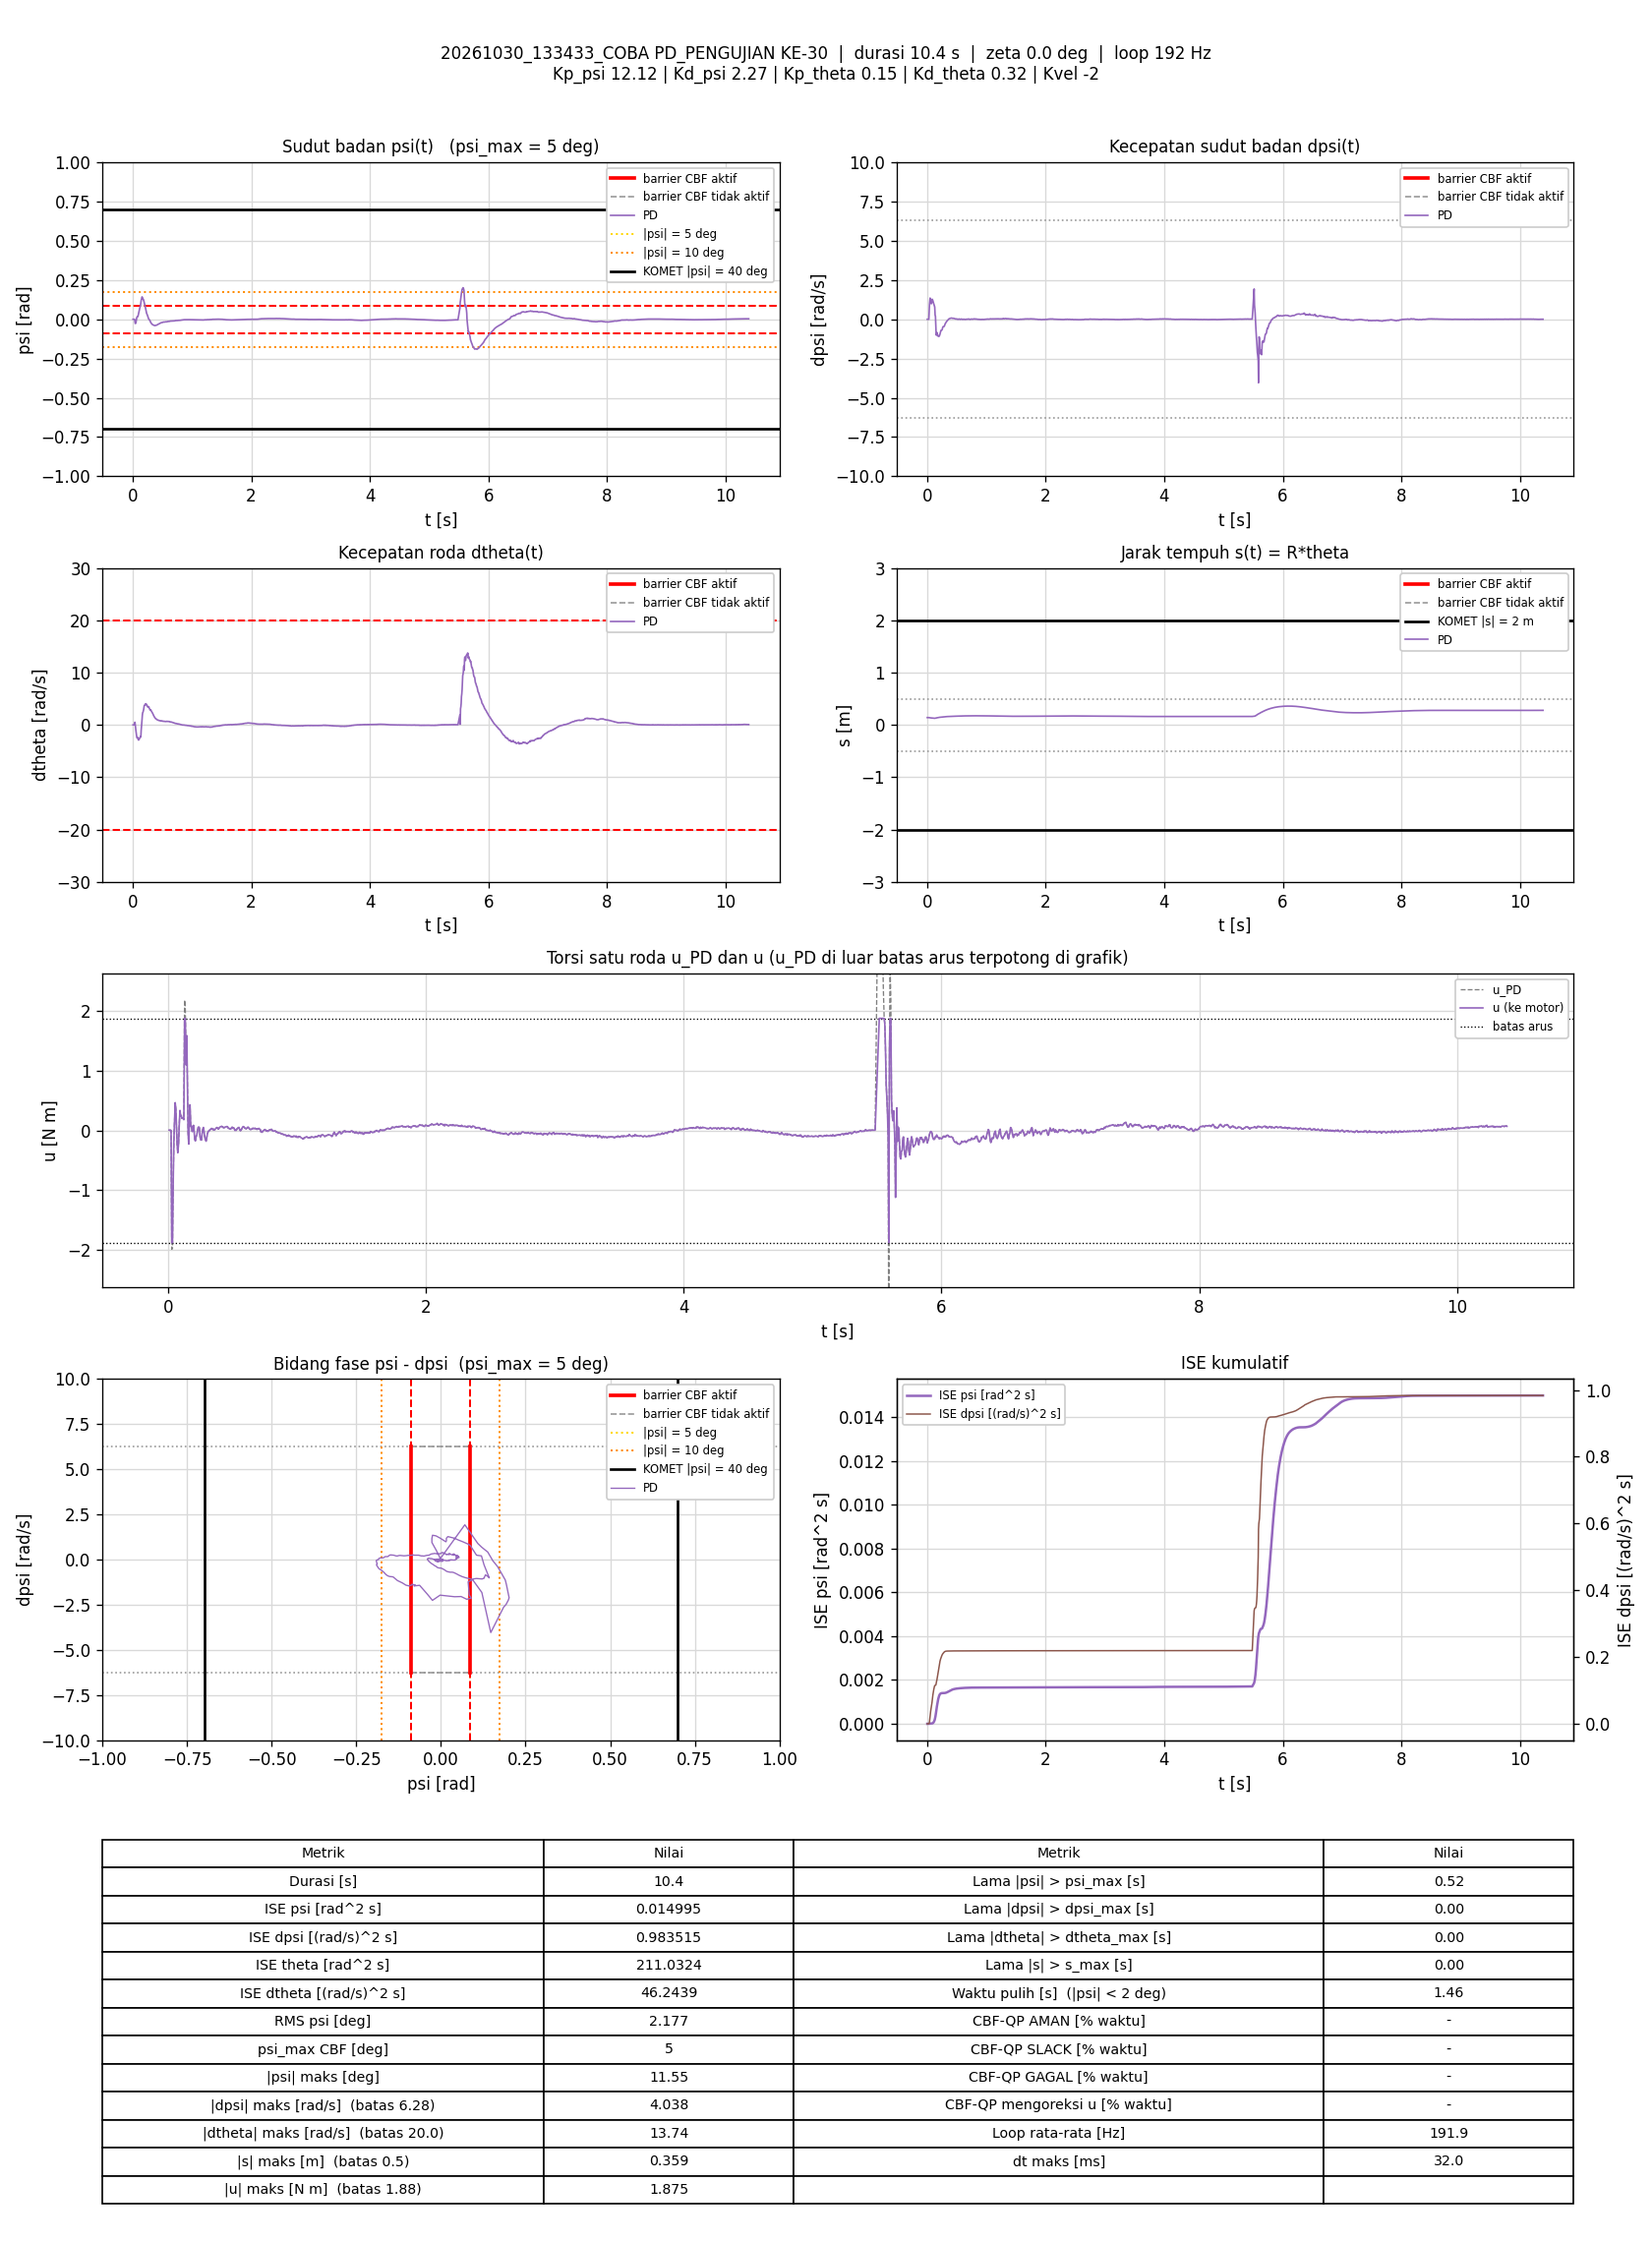

The table this chart was drawn from, first rows:
t_s, theta_rad, dtheta_rad_s, psi_rad, dpsi_rad_s, error_theta, error_dtheta, error_psi, error_dpsi, u_PD_Nm, u_Nm, status_cbf, dorong_N, ISE_theta, ISE_dtheta, ISE_psi, ISE_dpsi, Kp_psi, Kd_psi, Kp_theta, Kd_theta, Kvel, Alpha_1, Alpha_2
0.005736, 2.797, -0.00126, 0.0002631, 0.00163, -2.797, 0.00126, -0.0002631, -0.00163, 0.006487, 0.006487, -, 0, 0.04488, 9.1098412e-09, 3.9718915e-10, 1.5245378e-08, 12.12, 2.27, 0.15, 0.32, -2, 7.42, 8.45
0.01073, 2.797, 0.0008314, 0.0003252, -0.0006347, -2.797, -0.0008314, -0.0003252, 0.0006347, 0.002767, 0.002767, -, 0, 0.08397, 1.2563359e-08, 9.2557731e-10, 1.7257971e-08, 12.12, 2.27, 0.15, 0.32, -2, 7.42, 8.45
0.01573, 2.797, -0.001298, 0.0003095, 0.001364, -2.797, 0.001298, -0.0003095, -0.001364, 0.006431, 0.006431, -, 0, 0.1231, 2.0988661e-08, 1.4043544e-09, 2.6555347e-08, 12.12, 2.27, 0.15, 0.32, -2, 7.42, 8.45
0.02089, 2.797, 4.7526246e-06, 0.000254, -0.001701, -2.797, -4.7526246e-06, -0.000254, 0.001701, -0.0007796, -0.0007796, -, 0, 0.1635, 2.0988777e-08, 1.7375394e-09, 4.1484205e-08, 12.12, 2.27, 0.15, 0.32, -2, 7.42, 8.45
0.02591, 2.797, 0.01194, 0.00037, 0.002963, -2.797, -0.01194, -0.00037, -0.002963, -1.985, -1.875, -, 0, 0.2027, 7.364451e-07, 2.4246873e-09, 8.554001e-08, 12.12, 2.27, 0.15, 0.32, -2, 7.42, 8.45
0.03174, 2.798, 0.06405, -2.5328241e-05, 0.003229, -2.798, -0.06405, 2.5328241e-05, -0.003229, -1.972, -1.875, -, 0, 0.2484, 2.4631322e-05, 2.4284236e-09, 1.4626581e-07, 12.12, 2.27, 0.15, 0.32, -2, 7.42, 8.45
0.03767, 2.782, 0.5024, -0.01416, 0.5332, -2.782, -0.5024, 0.01416, -0.5332, -0.8004, -0.8004, -, 0, 0.2943, 0.001522, 1.1916889e-06, 0.001687, 12.12, 2.27, 0.15, 0.32, -2, 7.42, 8.45
0.04275, 2.748, 0.06857, -0.02651, 0.9486, -2.748, -0.06857, 0.02651, -0.9486, -0.146, -0.146, -, 0, 0.3326, 0.001546, 4.7613578e-06, 0.006258, 12.12, 2.27, 0.15, 0.32, -2, 7.42, 8.45
0.04774, 2.722, -0.5422, -0.02656, 1.171, -2.722, 0.5422, 0.02656, -1.171, 0.163, 0.163, -, 0, 0.3696, 0.003012, 8.2793359e-06, 0.0131, 12.12, 2.27, 0.15, 0.32, -2, 7.42, 8.45
0.05273, 2.7, -0.952, -0.02471, 1.352, -2.7, 0.952, 0.02471, -1.352, 0.4641, 0.4641, -, 0, 0.406, 0.007542, 1.1331984e-05, 0.02223, 12.12, 2.27, 0.15, 0.32, -2, 7.42, 8.45
0.05788, 2.688, -1.435, -0.01451, 1.317, -2.688, 1.435, 0.01451, -1.317, 0.3547, 0.3547, -, 0, 0.4432, 0.01813, 1.2414497e-05, 0.03115, 12.12, 2.27, 0.15, 0.32, -2, 7.42, 8.45
0.06273, 2.676, -1.93, -0.002697, 1.197, -2.676, 1.93, 0.002697, -1.197, 0.06754, 0.06754, -, 0, 0.478, 0.03622, 1.2449832e-05, 0.03811, 12.12, 2.27, 0.15, 0.32, -2, 7.42, 8.45
0.06774, 2.668, -2.271, 0.009235, 1.051, -2.668, 2.271, -0.009235, -1.051, -0.2281, -0.2281, -, 0, 0.5136, 0.06201, 1.2876441e-05, 0.04364, 12.12, 2.27, 0.15, 0.32, -2, 7.42, 8.45
0.07273, 2.653, -2.486, 0.01478, 0.9885, -2.653, 2.486, -0.01478, -0.9885, -0.3725, -0.3725, -, 0, 0.5487, 0.09287, 1.3967553e-05, 0.04852, 12.12, 2.27, 0.15, 0.32, -2, 7.42, 8.45
0.0788, 2.636, -2.49, 0.01637, 1.045, -2.636, 2.49, -0.01637, -1.045, -0.2253, -0.2253, -, 0, 0.5909, 0.1305, 1.5593762e-05, 0.05515, 12.12, 2.27, 0.15, 0.32, -2, 7.42, 8.45
0.08468, 2.613, -2.381, 0.01613, 1.182, -2.613, 2.381, -0.01613, -1.182, 0.1159, 0.1159, -, 0, 0.631, 0.1638, 1.7124323e-05, 0.06336, 12.12, 2.27, 0.15, 0.32, -2, 7.42, 8.45
0.08982, 2.592, -2.544, 0.02063, 1.277, -2.592, 2.544, -0.02063, -1.277, 0.3354, 0.3354, -, 0, 0.6656, 0.1971, 1.9314937e-05, 0.07176, 12.12, 2.27, 0.15, 0.32, -2, 7.42, 8.45
0.09474, 2.573, -2.863, 0.02957, 1.233, -2.573, 2.863, -0.02957, -1.233, 0.2421, 0.2421, -, 0, 0.6981, 0.2374, 2.3612952e-05, 0.07924, 12.12, 2.27, 0.15, 0.32, -2, 7.42, 8.45
0.09974, 2.563, -2.897, 0.04038, 1.184, -2.563, 2.897, -0.04038, -1.184, 0.2504, 0.2504, -, 0, 0.731, 0.2794, 3.1773154e-05, 0.08625, 12.12, 2.27, 0.15, 0.32, -2, 7.42, 8.45
0.1047, 2.556, -2.83, 0.04929, 1.106, -2.556, 2.83, -0.04929, -1.106, 0.202, 0.202, -, 0, 0.7636, 0.3194, 4.3900888e-05, 0.09236, 12.12, 2.27, 0.15, 0.32, -2, 7.42, 8.45
0.1097, 2.549, -2.709, 0.05766, 1.046, -2.549, 2.709, -0.05766, -1.046, 0.2064, 0.2064, -, 0, 0.7961, 0.3561, 6.0517494e-05, 0.09783, 12.12, 2.27, 0.15, 0.32, -2, 7.42, 8.45
0.1149, 2.542, -2.586, 0.06525, 0.9857, -2.542, 2.586, -0.06525, -0.9857, 0.2007, 0.2007, -, 0, 0.8294, 0.3906, 8.2478361e-05, 0.1028, 12.12, 2.27, 0.15, 0.32, -2, 7.42, 8.45
0.1199, 2.535, -2.503, 0.07249, 0.9271, -2.535, 2.503, -0.07249, -0.9271, 0.1819, 0.1819, -, 0, 0.8613, 0.4217, 0.0001086, 0.1071, 12.12, 2.27, 0.15, 0.32, -2, 7.42, 8.45
0.1257, 2.529, -2.365, 0.07927, 0.8711, -2.529, 2.365, -0.07927, -0.8711, 2.181, 1.875, -, 0, 0.8985, 0.4542, 0.0001451, 0.1115, 12.12, 2.27, 0.15, 0.32, -2, 7.42, 8.45
0.1307, 2.524, -2.26, 0.08655, 0.7854, -2.524, 2.26, -0.08655, -0.7854, 2.109, 1.875, -, 0, 0.9308, 0.4801, 0.000183, 0.1146, 12.12, 2.27, 0.15, 0.32, -2, 7.42, 8.45
0.1377, 2.538, -2.305, 0.1052, 0.2462, -2.538, 2.305, -0.1052, -0.2462, 1.097, 1.097, -, 0, 0.9755, 0.517, 0.0002599, 0.1151, 12.12, 2.27, 0.15, 0.32, -2, 7.42, 8.45
0.1428, 2.57, -1.062, 0.1198, 0.2084, -2.57, 1.062, -0.1198, -0.2084, 1.585, 1.585, -, 0, 1.01, 0.5228, 0.0003338, 0.1153, 12.12, 2.27, 0.15, 0.32, -2, 7.42, 8.45
0.1479, 2.6, -0.425, 0.1275, -0.2911, -2.6, 0.425, -0.1275, 0.2911, 0.7487, 0.7487, -, 0, 1.044, 0.5237, 0.0004163, 0.1157, 12.12, 2.27, 0.15, 0.32, -2, 7.42, 8.45
0.1528, 2.633, 0.06098, 0.1374, -0.7589, -2.633, -0.06098, -0.1374, 0.7589, -0.03819, -0.03819, -, 0, 1.078, 0.5237, 0.0005089, 0.1185, 12.12, 2.27, 0.15, 0.32, -2, 7.42, 8.45
0.1577, 2.674, 1.042, 0.1429, -1.01, -2.674, -1.042, -0.1429, 1.01, -0.2269, -0.2269, -, 0, 1.113, 0.5291, 0.0006096, 0.1236, 12.12, 2.27, 0.15, 0.32, -2, 7.42, 8.45
0.1628, 2.699, 1.848, 0.1396, -0.9442, -2.699, -1.848, -0.1396, 0.9442, 0.1398, 0.1398, -, 0, 1.15, 0.5462, 0.0007076, 0.1281, 12.12, 2.27, 0.15, 0.32, -2, 7.42, 8.45
0.1677, 2.714, 2.319, 0.1317, -0.8411, -2.714, -2.319, -0.1317, 0.8411, 0.4284, 0.4284, -, 0, 1.186, 0.573, 0.0007937, 0.1316, 12.12, 2.27, 0.15, 0.32, -2, 7.42, 8.45
0.1737, 2.733, 2.42, 0.128, -0.9953, -2.733, -2.42, -0.128, 0.9953, 0.06606, 0.06606, -, 0, 1.231, 0.6078, 0.0008911, 0.1375, 12.12, 2.27, 0.15, 0.32, -2, 7.42, 8.45
0.1789, 2.758, 2.665, 0.128, -1.024, -2.758, -2.665, -0.128, 1.024, 0.07979, 0.07979, -, 0, 1.27, 0.6445, 0.0009759, 0.1429, 12.12, 2.27, 0.15, 0.32, -2, 7.42, 8.45
0.1847, 2.781, 2.933, 0.1216, -1.07, -2.781, -2.933, -0.1216, 1.07, -0.01781, -0.01781, -, 0, 1.315, 0.6946, 0.001062, 0.1496, 12.12, 2.27, 0.15, 0.32, -2, 7.42, 8.45
0.1898, 2.803, 3.304, 0.1138, -1.06, -2.803, -3.304, -0.1138, 1.06, 0.02961, 0.02961, -, 0, 1.355, 0.7504, 0.001128, 0.1553, 12.12, 2.27, 0.15, 0.32, -2, 7.42, 8.45
0.1947, 2.828, 3.697, 0.105, -1.044, -2.828, -3.697, -0.105, 1.044, 0.08613, 0.08613, -, 0, 1.395, 0.8181, 0.001183, 0.1607, 12.12, 2.27, 0.15, 0.32, -2, 7.42, 8.45
0.1997, 2.847, 3.758, 0.09831, -1.063, -2.847, -3.758, -0.09831, 1.063, -0.01799, -0.01799, -, 0, 1.435, 0.8878, 0.00123, 0.1663, 12.12, 2.27, 0.15, 0.32, -2, 7.42, 8.45
0.2047, 2.864, 3.771, 0.0915, -1.088, -2.864, -3.771, -0.0915, 1.088, -0.1544, -0.1544, -, 0, 1.476, 0.9599, 0.001273, 0.1723, 12.12, 2.27, 0.15, 0.32, -2, 7.42, 8.45
0.2098, 2.881, 3.765, 0.08351, -1.054, -2.881, -3.765, -0.08351, 1.054, -0.1748, -0.1748, -, 0, 1.518, 1.031, 0.001308, 0.1779, 12.12, 2.27, 0.15, 0.32, -2, 7.42, 8.45
0.2147, 2.901, 4.024, 0.07409, -1.009, -2.901, -4.024, -0.07409, 1.009, -0.1039, -0.1039, -, 0, 1.56, 1.112, 0.001335, 0.1829, 12.12, 2.27, 0.15, 0.32, -2, 7.42, 8.45
0.2197, 2.914, 4.042, 0.06325, -0.9431, -2.914, -4.042, -0.06325, 0.9431, -0.08091, -0.08091, -, 0, 1.602, 1.193, 0.001355, 0.1874, 12.12, 2.27, 0.15, 0.32, -2, 7.42, 8.45
0.2247, 2.927, 4.03, 0.05386, -0.8662, -2.927, -4.03, -0.05386, 0.8662, -0.02379, -0.02379, -, 0, 1.645, 1.275, 0.00137, 0.1911, 12.12, 2.27, 0.15, 0.32, -2, 7.42, 8.45
0.2297, 2.939, 3.963, 0.04529, -0.7791, -2.939, -3.963, -0.04529, 0.7791, 0.04837, 0.04837, -, 0, 1.688, 1.353, 0.00138, 0.1941, 12.12, 2.27, 0.15, 0.32, -2, 7.42, 8.45
0.2348, 2.951, 3.828, 0.03823, -0.7172, -2.951, -3.828, -0.03823, 0.7172, 0.06043, 0.06043, -, 0, 1.733, 1.427, 0.001387, 0.1968, 12.12, 2.27, 0.15, 0.32, -2, 7.42, 8.45
0.2408, 2.968, 3.787, 0.03348, -0.6937, -2.968, -3.787, -0.03348, 0.6937, 0.04284, 0.04284, -, 0, 1.786, 1.514, 0.001394, 0.1996, 12.12, 2.27, 0.15, 0.32, -2, 7.42, 8.45
0.2457, 2.983, 3.535, 0.02851, -0.698, -2.983, -3.535, -0.02851, 0.698, -0.1076, -0.1076, -, 0, 1.829, 1.575, 0.001398, 0.202, 12.12, 2.27, 0.15, 0.32, -2, 7.42, 8.45
0.2507, 2.997, 3.451, 0.02393, -0.6841, -2.997, -3.451, -0.02393, 0.6841, -0.1586, -0.1586, -, 0, 1.874, 1.635, 0.001401, 0.2044, 12.12, 2.27, 0.15, 0.32, -2, 7.42, 8.45
0.2567, 3.011, 3.47, 0.01725, -0.6513, -3.011, -3.47, -0.01725, 0.6513, -0.1592, -0.1592, -, 0, 1.928, 1.706, 0.001403, 0.2069, 12.12, 2.27, 0.15, 0.32, -2, 7.42, 8.45
0.2619, 3.023, 3.432, 0.01036, -0.5603, -3.023, -3.432, -0.01036, 0.5603, -0.04818, -0.04818, -, 0, 1.975, 1.767, 0.001403, 0.2085, 12.12, 2.27, 0.15, 0.32, -2, 7.42, 8.45
0.2667, 3.04, 3.492, 0.004406, -0.5065, -3.04, -3.492, -0.004406, 0.5065, 0.02093, 0.02093, -, 0, 2.02, 1.826, 0.001403, 0.2098, 12.12, 2.27, 0.15, 0.32, -2, 7.42, 8.45
0.2719, 3.053, 3.459, 0.001116, -0.4709, -3.053, -3.459, -0.001116, 0.4709, 0.05125, 0.05125, -, 0, 2.069, 1.888, 0.001403, 0.2109, 12.12, 2.27, 0.15, 0.32, -2, 7.42, 8.45
0.2767, 3.067, 3.259, -0.001055, -0.4647, -3.067, -3.259, 0.001055, 0.4647, -0.02463, -0.02463, -, 0, 2.114, 1.94, 0.001403, 0.212, 12.12, 2.27, 0.15, 0.32, -2, 7.42, 8.45
0.2819, 3.08, 3.109, -0.003018, -0.4664, -3.08, -3.109, 0.003018, 0.4664, -0.1006, -0.1006, -, 0, 2.163, 1.99, 0.001403, 0.2131, 12.12, 2.27, 0.15, 0.32, -2, 7.42, 8.45
0.2868, 3.092, 3.006, -0.005883, -0.4595, -3.092, -3.006, 0.005883, 0.4595, -0.1524, -0.1524, -, 0, 2.21, 2.034, 0.001404, 0.2141, 12.12, 2.27, 0.15, 0.32, -2, 7.42, 8.45
0.2928, 3.103, 2.925, -0.009991, -0.438, -3.103, -2.925, 0.009991, 0.438, -0.1793, -0.1793, -, 0, 2.267, 2.085, 0.001404, 0.2153, 12.12, 2.27, 0.15, 0.32, -2, 7.42, 8.45
0.2977, 3.113, 2.811, -0.0145, -0.3721, -3.113, -2.811, 0.0145, 0.3721, -0.1209, -0.1209, -, 0, 2.315, 2.124, 0.001405, 0.2159, 12.12, 2.27, 0.15, 0.32, -2, 7.42, 8.45
0.3027, 3.124, 2.856, -0.01889, -0.3283, -3.124, -2.856, 0.01889, 0.3283, -0.06014, -0.06014, -, 0, 2.364, 2.165, 0.001407, 0.2165, 12.12, 2.27, 0.15, 0.32, -2, 7.42, 8.45
0.3087, 3.134, 2.771, -0.02255, -0.2763, -3.134, -2.771, 0.02255, 0.2763, -0.01385, -0.01385, -, 0, 2.423, 2.211, 0.00141, 0.2169, 12.12, 2.27, 0.15, 0.32, -2, 7.42, 8.45
0.3137, 3.144, 2.655, -0.02562, -0.2423, -3.144, -2.655, 0.02562, 0.2423, -0.01107, -0.01107, -, 0, 2.473, 2.246, 0.001413, 0.2172, 12.12, 2.27, 0.15, 0.32, -2, 7.42, 8.45
... 1,933 more rows
